Image classification data set "data_processed" (1Line25/Brain-Tumor-Detection-AI on GitHub). Class labels (4): glioma tumor, meningioma tumor, no tumor, pituitary tumor.

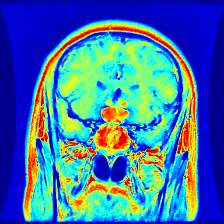
Label: pituitary tumor

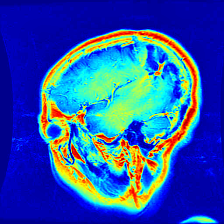
Label: glioma tumor

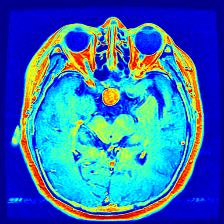
Label: pituitary tumor

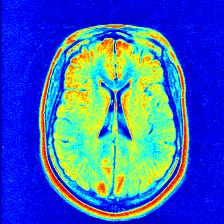
Label: no tumor

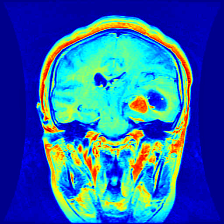
Label: meningioma tumor

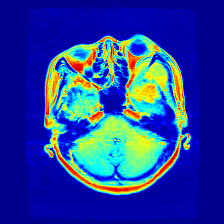
Label: meningioma tumor
